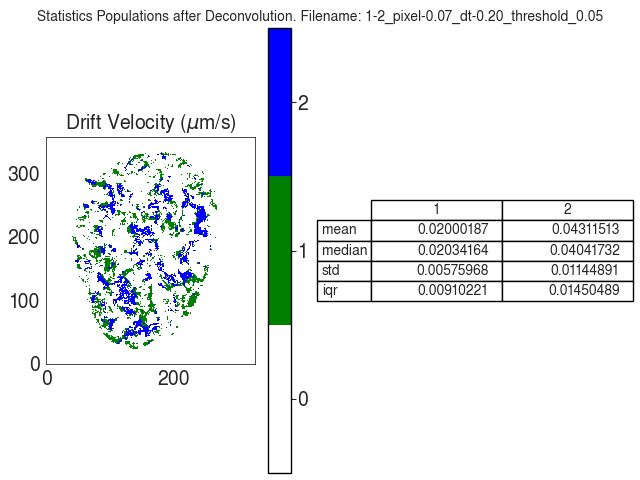

The file beside this chart, header and first rows:
V
, 1, 2
mean, 0.02, 0.04312
median, 0.02034, 0.04042
std, 0.00576, 0.01145
iqr, 0.009102, 0.0145
